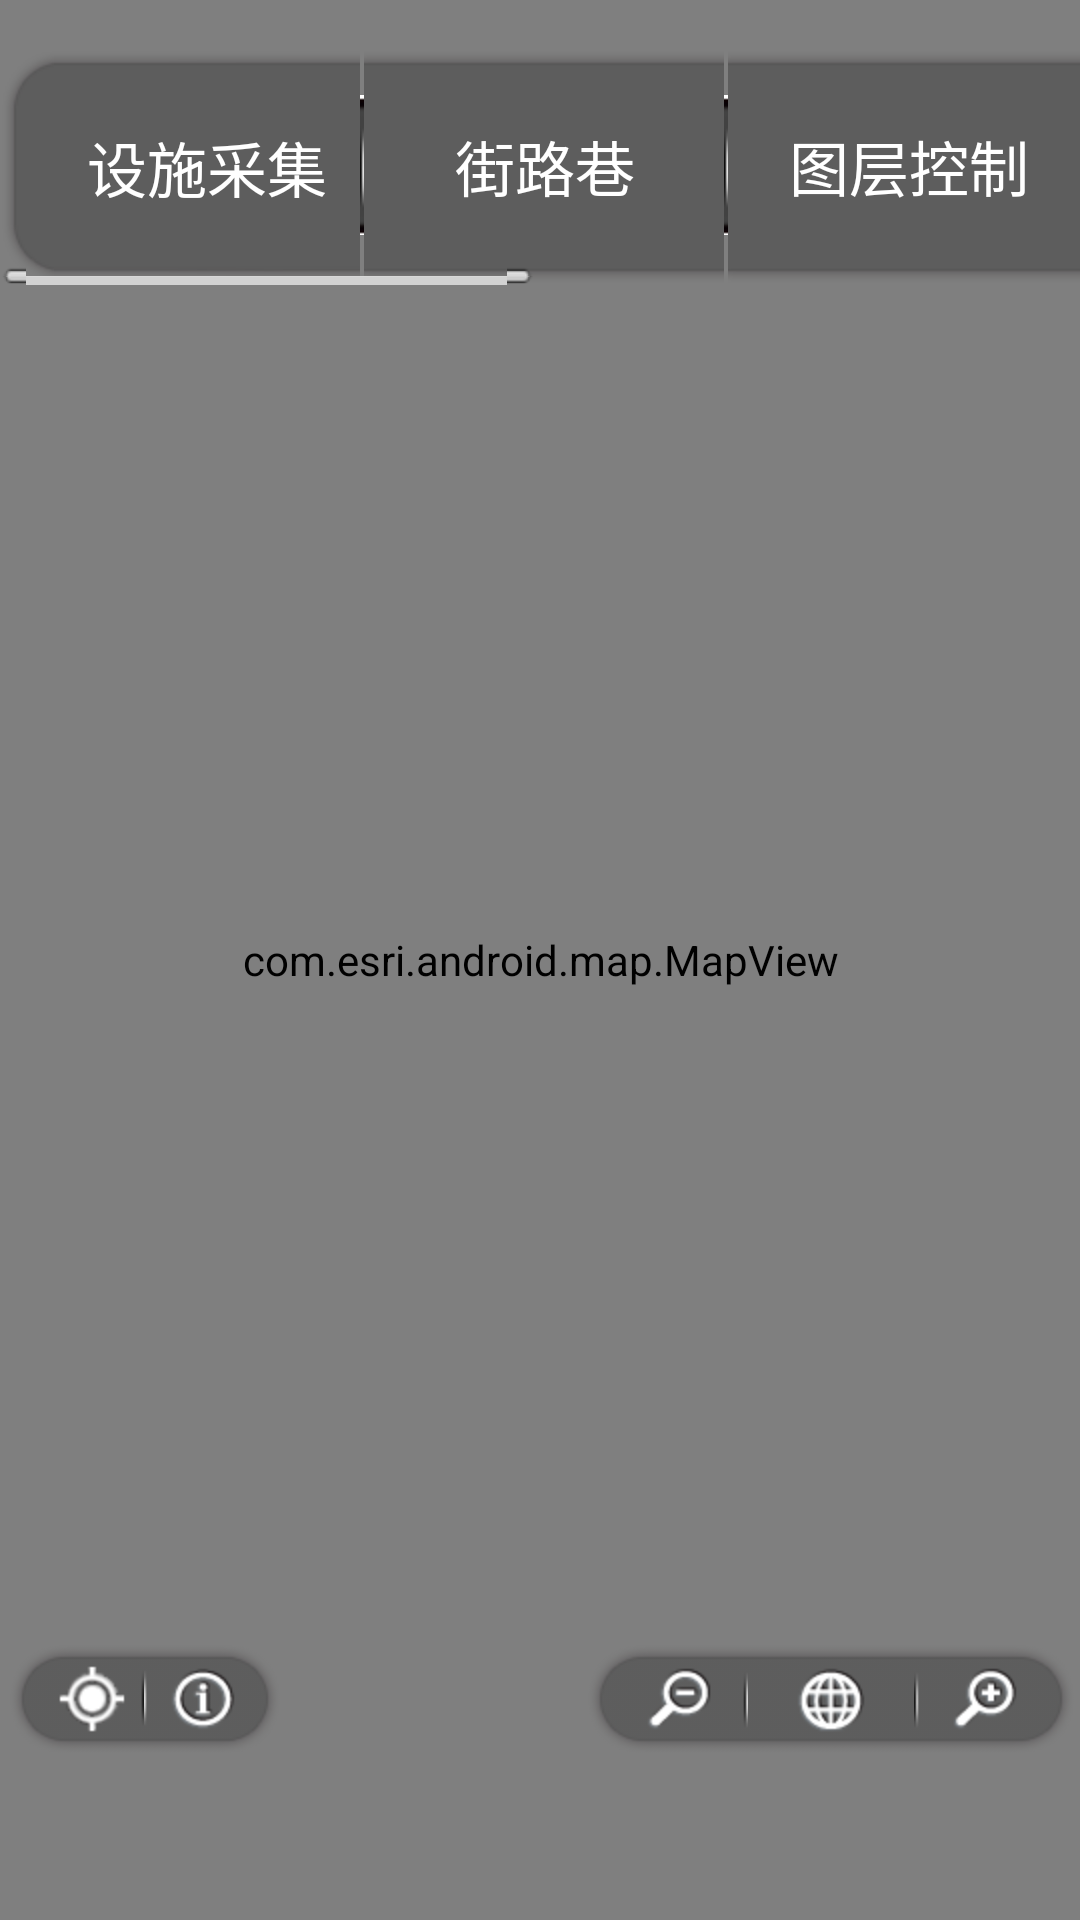

Write the Android layout XML for this screen, with the resource values it uses.
<!-- AndroidManifest.xml: application theme MapTheme -->
<!-- res/layout/activity_main.xml -->
<RelativeLayout xmlns:android="http://schemas.android.com/apk/res/android"
    xmlns:tools="http://schemas.android.com/tools"
    android:layout_width="fill_parent"
    android:layout_height="fill_parent" >

    <com.esri.android.map.MapView
        xmlns:android="http://schemas.android.com/apk/res/android"
        android:id="@+id/map"
        android:layout_width="fill_parent"
        android:layout_height="fill_parent" >
    </com.esri.android.map.MapView>

    <HorizontalScrollView
        android:id="@+id/top_control"
        android:layout_width="fill_parent"
        android:layout_height="wrap_content" >

        <LinearLayout
            android:id="@+id/gis_toolbar"
            android:layout_width="wrap_content"
            android:layout_height="wrap_content"
            android:layout_marginTop="@dimen/margin_small"
            android:gravity="center"
            android:orientation="horizontal" >

            <Button
                android:id="@+id/bt_user"
                android:layout_width="@dimen/width_normal"
                android:layout_height="@dimen/height_large"
                android:background="@drawable/leftone"
                android:gravity="center"
                android:text="用户管理"
                android:textColor="@color/white"
                android:textSize="@dimen/contnet_text_normal"
                android:visibility="gone" />

            <Button
                android:id="@+id/bt_new"
                android:layout_width="@dimen/width_normal"
                android:layout_height="@dimen/height_large"
                android:background="@drawable/leftone"
                android:gravity="center"
                android:text="设施采集"
                android:textColor="@color/white"
                android:textSize="@dimen/contnet_text_normal"
                android:visibility="visible" />

            <ImageView
                android:layout_width="wrap_content"
                android:layout_height="@dimen/height_large"
                android:src="@drawable/linbbbb" />

            <Button
                android:id="@+id/bt_add_jlx"
                android:layout_width="@dimen/width_normal"
                android:layout_height="@dimen/height_large"
                android:background="@drawable/mid"
                android:gravity="center"
                android:text="街路巷"
                android:textColor="@color/white"
                android:textSize="@dimen/contnet_text_normal" />

            <ImageView
                android:layout_width="wrap_content"
                android:layout_height="@dimen/height_large"
                android:src="@drawable/linbbbb" />

            <Button
                android:id="@+id/bt_layer_control"
                android:layout_width="@dimen/width_normal"
                android:layout_height="@dimen/height_large"
                android:background="@drawable/mid"
                android:gravity="center"
                android:text="图层控制"
                android:textColor="@color/white"
                android:textSize="@dimen/contnet_text_normal"
                android:visibility="visible" />

            <ImageView
                android:layout_width="wrap_content"
                android:layout_height="@dimen/height_large"
                android:src="@drawable/linbbbb" />

            <Button
                android:id="@+id/bt_work_search"
                android:layout_width="@dimen/width_normal"
                android:layout_height="@dimen/height_large"
                android:background="@drawable/mid"
                android:gravity="center"
                android:text="工作查询"
                android:textColor="@color/white"
                android:textSize="@dimen/contnet_text_normal"
                android:visibility="visible" />

            <ImageView
                android:layout_width="wrap_content"
                android:layout_height="@dimen/height_large"
                android:src="@drawable/linbbbb" />

            <Button
                android:id="@+id/bt_data_analyse"
                android:layout_width="@dimen/width_normal"
                android:layout_height="@dimen/height_large"
                android:background="@drawable/mid"
                android:gravity="center"
                android:text="质量检查"
                android:textColor="@color/white"
                android:textSize="@dimen/contnet_text_normal"
                android:visibility="visible" />

            <ImageView
                android:layout_width="wrap_content"
                android:layout_height="@dimen/height_large"
                android:src="@drawable/linbbbb" />

            <LinearLayout
                android:id="@+id/ll_administrator"
                android:layout_width="wrap_content"
                android:layout_height="@dimen/height_large"
                android:visibility="gone" >

                <Button
                    android:id="@+id/bt_data_delete"
                    android:layout_width="@dimen/width_normal"
                    android:layout_height="match_parent"
                    android:background="@drawable/mid"
                    android:gravity="center"
                    android:text="批量删除"
                    android:textColor="@color/white"
                    android:textSize="@dimen/contnet_text_normal" />

                <ImageView
                    android:layout_width="wrap_content"
                    android:layout_height="match_parent"
                    android:src="@drawable/linbbbb" />

                <Button
                    android:id="@+id/bt_data_import"
                    android:layout_width="@dimen/width_normal"
                    android:layout_height="match_parent"
                    android:background="@drawable/mid"
                    android:gravity="center"
                    android:text="数据导入"
                    android:textColor="@color/white"
                    android:textSize="@dimen/contnet_text_normal" />

                <ImageView
                    android:layout_width="wrap_content"
                    android:layout_height="match_parent"
                    android:src="@drawable/linbbbb" />
            </LinearLayout>

            <Button
                android:id="@+id/bt_data_export"
                android:layout_width="@dimen/width_normal"
                android:layout_height="@dimen/height_large"
                android:background="@drawable/rihgt"
                android:gravity="center"
                android:text="数据导出"
                android:textColor="@color/white"
                android:textSize="@dimen/contnet_text_normal" />
        </LinearLayout>
    </HorizontalScrollView>

    <LinearLayout
        android:id="@+id/ll_mid_control_add"
        android:layout_width="wrap_content"
        android:layout_height="@dimen/height_big"
        android:layout_below="@id/top_control"
        android:layout_marginTop="20dp"
        android:visibility="invisible" >

        <Button
            android:id="@+id/bt_add"
            android:layout_width="@dimen/width_normal"
            android:layout_height="match_parent"
            android:text="添加" />

        <Button
            android:id="@+id/bt_clear"
            android:layout_width="@dimen/width_normal"
            android:layout_height="match_parent"
            android:text="重新采集" />
    </LinearLayout>

    <LinearLayout
        android:id="@+id/ll_mid_control_update"
        android:layout_width="wrap_content"
        android:layout_height="@dimen/height_big"
        android:layout_below="@id/top_control"
        android:layout_marginTop="20dp"
        android:visibility="invisible" >

        <Button
            android:id="@+id/bt_update"
            android:layout_width="@dimen/width_normal"
            android:layout_height="match_parent"
            android:enabled="false"
            android:text="确定" />

        <Button
            android:id="@+id/bt_cancle"
            android:layout_width="@dimen/width_normal"
            android:layout_height="match_parent"
            android:text="取消" />
    </LinearLayout>

    <LinearLayout
        android:id="@+id/ll_notice"
        android:layout_width="wrap_content"
        android:layout_height="wrap_content"
        android:layout_alignParentRight="true"
        android:layout_below="@id/top_control"
        android:layout_marginRight="20dp"
        android:layout_marginTop="30dp"
        android:background="@drawable/notice_background"
        android:visibility="gone" >

        <ImageView
            android:id="@+id/im_type"
            android:layout_width="60dp"
            android:layout_height="60dp" />
    </LinearLayout>

    <RelativeLayout
        android:layout_width="fill_parent"
        android:layout_height="wrap_content"
        android:layout_alignParentBottom="true" >

        <LinearLayout
            android:id="@+id/ll_data_control"
            android:layout_width="wrap_content"
            android:layout_height="@dimen/map_height_large"
            android:layout_alignParentLeft="true"
            android:layout_marginBottom="15dp" >

            <Button
                android:id="@+id/bt_location"
                android:layout_width="wrap_content"
                android:layout_height="wrap_content"
                android:background="@drawable/gis_location" />

            <Button
                android:id="@+id/bt_help"
                android:layout_width="wrap_content"
                android:layout_height="wrap_content"
                android:background="@drawable/help" />
        </LinearLayout>

        <LinearLayout
            android:id="@+id/ll_zoom_control"
            android:layout_width="wrap_content"
            android:layout_height="@dimen/height_large"
            android:layout_alignParentRight="true" >

            <Button
                android:id="@+id/bt_zoomout"
                android:layout_width="wrap_content"
                android:layout_height="wrap_content"
                android:background="@drawable/gis_zoomout" />

            <Button
                android:id="@+id/bt_zoomfull"
                android:layout_width="wrap_content"
                android:layout_height="wrap_content"
                android:background="@drawable/gis_zoomfull" />

            <Button
                android:id="@+id/bt_zoomin"
                android:layout_width="wrap_content"
                android:layout_height="wrap_content"
                android:background="@drawable/gis_zoomin" />
        </LinearLayout>
    </RelativeLayout>

</RelativeLayout>
<!-- resources referenced by this layout -->
<resources>
  <color name="white">#ffffffff</color>
  <dimen name="contnet_text_normal">20sp</dimen>
  <dimen name="height_big">50dp</dimen>
  <dimen name="height_large">80dp</dimen>
  <dimen name="map_height_large">80dp</dimen>
  <dimen name="margin_small">15dp</dimen>
  <dimen name="width_normal">120dp</dimen>
  <!-- drawable gis_location: png bitmap (drawable-hdpi, 3245 bytes) -->
  <!-- drawable gis_zoomfull: png bitmap (drawable-hdpi, 2877 bytes) -->
  <!-- drawable gis_zoomin: png bitmap (drawable-hdpi, 3334 bytes) -->
  <!-- drawable gis_zoomout: png bitmap (drawable-hdpi, 3043 bytes) -->
  <!-- drawable help: png bitmap (drawable-hdpi, 3484 bytes) -->
  <!-- drawable linbbbb: png bitmap (drawable-hdpi, 466 bytes) -->
  <!-- drawable notice_background (drawable) -->
  <?xml version="1.0" encoding="utf-8"?>
  <shape xmlns:android="http://schemas.android.com/apk/res/android" >
  
      <solid android:color="#00000000" />
  
      <stroke
          android:width="1dp"
          android:color="#00ff00" />
  
  </shape>
  <style name="MapTheme" parent="@android:style/Theme.Light.NoTitleBar.Fullscreen">
          <item name="android:textColorPrimaryInverse">@android:color/primary_text_light</item>
      </style>
</resources>
